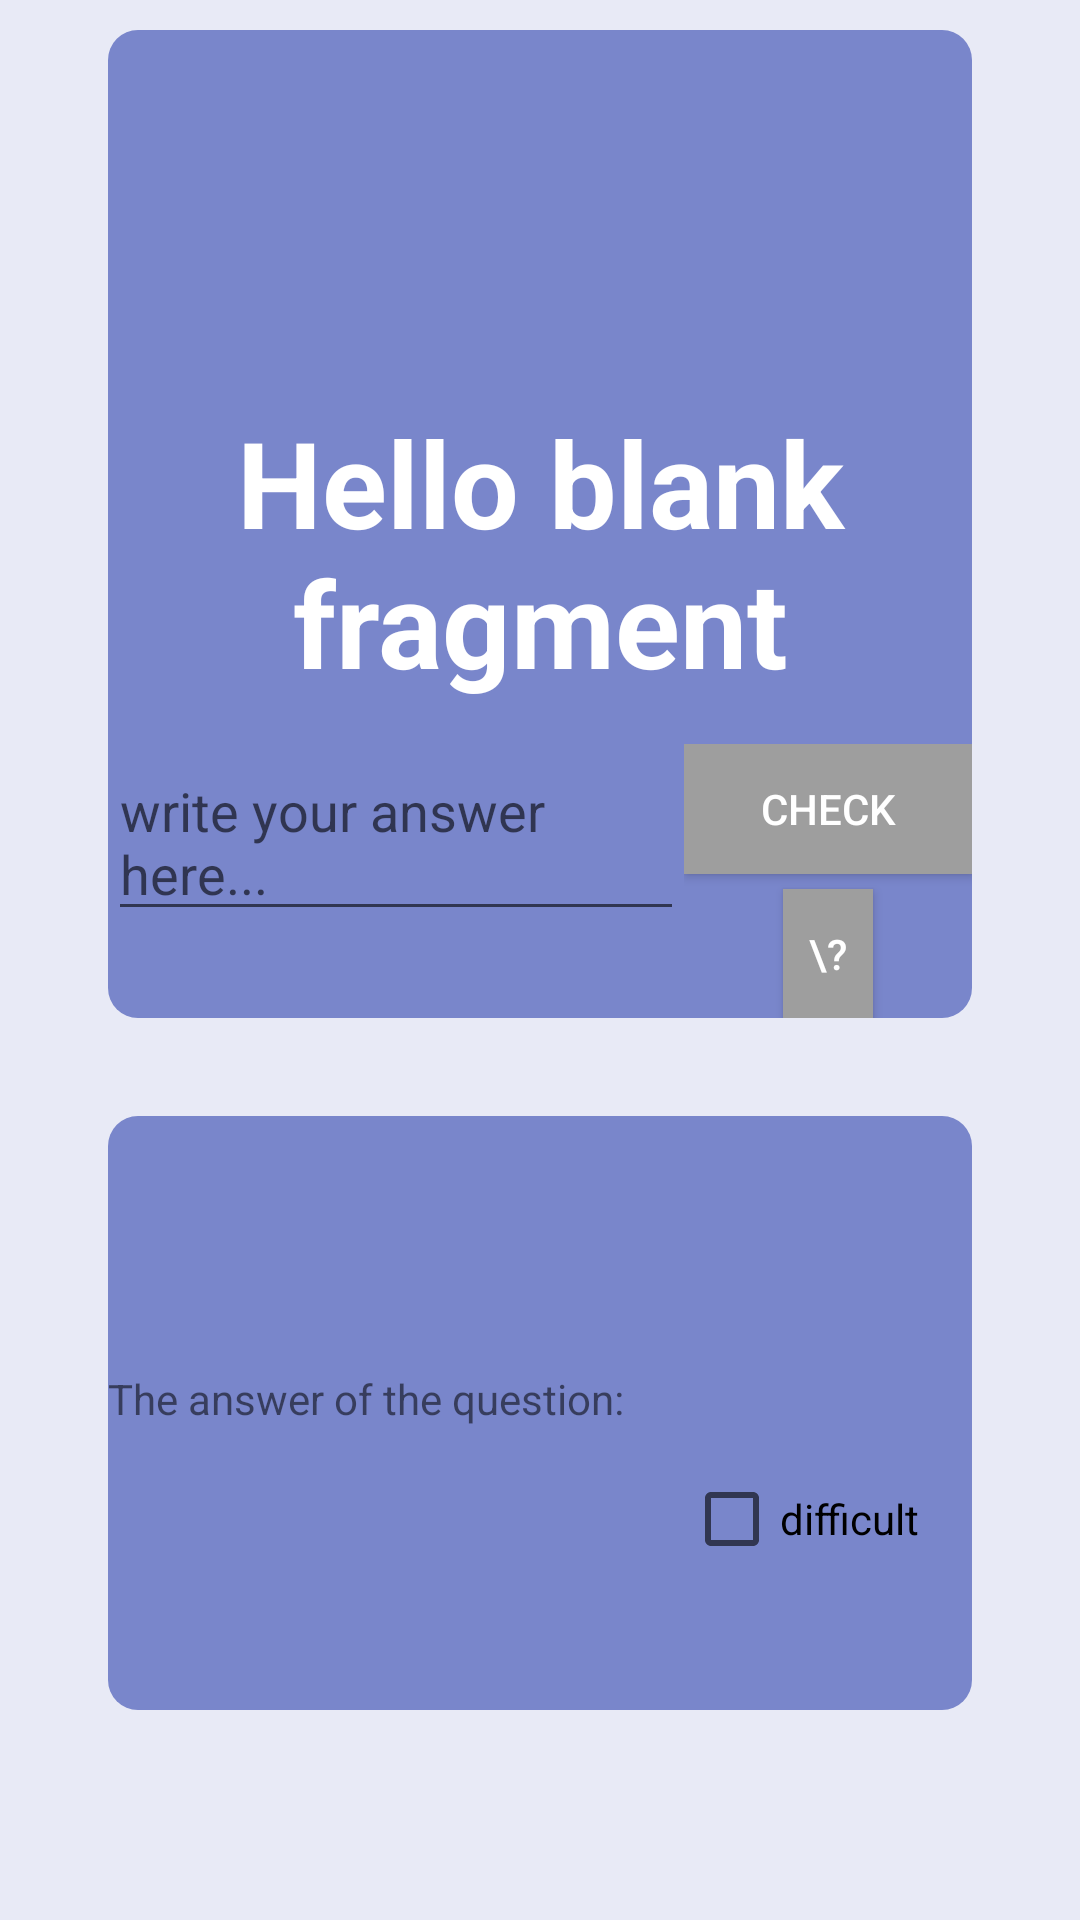

Android layout source for this screen:
<!-- AndroidManifest.xml: application theme Theme.AppCompat.Light.NoActionBar -->
<!-- res/layout/fragment_card.xml -->
<LinearLayout
    xmlns:android="http://schemas.android.com/apk/res/android"
    xmlns:tools="http://schemas.android.com/tools"
    android:layout_width="match_parent"
    android:layout_height="match_parent"
    android:orientation="vertical"
    android:background="#E8EAF6"
    tools:context="com.memorycard.android.memorycardapp.CardFragment">

    <Space
        android:layout_width="match_parent"
        android:layout_height="10dp"/>

    <LinearLayout
        android:layout_width="match_parent"
        android:layout_height="0dp"
        android:orientation="horizontal"
        android:layout_weight="8">

        <Space
            android:layout_width="0dp"
            android:layout_height="match_parent"
            android:layout_weight="1"/>

        <LinearLayout
            android:layout_width="0dp"
            android:layout_height="match_parent"
            android:orientation="vertical"
            android:layout_weight="8">

            <LinearLayout
                android:layout_width="match_parent"
                android:layout_height="0dp"
                android:orientation="vertical"
                android:background="@drawable/corners_bg"
                android:layout_weight="5">

                <Space
                    android:layout_width="match_parent"
                    android:layout_height="10dp"/>

                <LinearLayout
                    android:orientation="vertical"
                    android:layout_width="match_parent"
                    android:layout_height="0dp"
                    android:layout_weight="5">

                    <ImageView
                        android:layout_width="match_parent"
                        android:layout_height="0dp"
                        android:id="@+id/image_question"
                        android:layout_weight="5" />

                    <TextView
                        android:id="@+id/card_txt_question"
                        android:layout_width="match_parent"
                        android:layout_height="0dp"
                        android:layout_weight="5"
                        android:gravity="center_horizontal"
                        android:textSize="40sp"
                        android:textStyle="bold"
                        android:textColor="#FFFFFF"
                        android:text="@string/hello_blank_fragment" />
                </LinearLayout>

                <LinearLayout
                    android:layout_width="match_parent"
                    android:layout_height="0dp"
                    android:orientation="horizontal"
                    android:layout_weight="2">

                    <EditText
                        android:id="@+id/card_txt_answer"
                        android:layout_width="0dp"
                        android:layout_height="wrap_content"
                        android:layout_weight="2"
                        android:hint="@string/card_answer" />

                    <LinearLayout
                        android:layout_width="0dp"
                        android:layout_height="wrap_content"
                        android:orientation="vertical"
                        android:layout_weight="1">

                        <Button
                            android:id="@+id/check_button"
                            android:layout_width="match_parent"
                            android:layout_height="0dp"
                            android:layout_gravity="center_horizontal"
                            android:layout_weight="1"
                            android:textColor="#FFFFFF"
                            android:background="#9E9E9E"
                            android:text="@string/check" />

                        <Space
                            android:layout_width="match_parent"
                            android:layout_height="5dp"/>

                        <Button
                            android:id="@+id/indi"
                            android:layout_width="30dp"
                            android:layout_height="0dp"
                            android:layout_weight="1"
                            android:layout_gravity="center_horizontal"
                            android:textColor="#FFFFFF"
                            android:background="#9E9E9E"
                            android:text="\?"/>

                    </LinearLayout>



                </LinearLayout>

            </LinearLayout>

            <Space
                android:layout_width="match_parent"
                android:layout_height="0dp"
                android:layout_weight="0.5"/>

            <LinearLayout
                android:layout_width="match_parent"
                android:layout_height="0dp"
                android:orientation="vertical"
                android:background="@drawable/corners_bg"
                android:layout_weight="3">

                <Space
                    android:layout_width="match_parent"
                    android:layout_height="0dp"
                    android:layout_weight="1"/>

                <TextView
                    android:id="@+id/time_count_down"
                    android:layout_width="wrap_content"
                    android:layout_height="0dp"
                    android:textColor="#FDD835"
                    android:textSize="25sp"
                    android:gravity="center_horizontal"
                    android:layout_weight="3"/>

                <Space
                    android:layout_width="match_parent"
                    android:layout_height="0dp"
                    android:layout_weight="2"/>

                <TextView
                    android:layout_width="match_parent"
                    android:layout_height="0dp"
                    android:layout_weight="2"
                    android:text="The answer of the question:" />

                <LinearLayout
                    android:layout_width="match_parent"
                    android:layout_height="0dp"
                    android:orientation="horizontal"
                    android:layout_weight="6">

                    <TextView
                        android:id="@+id/txt_result"
                        android:layout_width="0dp"
                        android:layout_height="wrap_content"
                        android:textSize="25sp"
                        android:singleLine="false"
                        android:layout_weight="2"
                        android:text="" />

                    <CheckBox
                        android:id="@+id/is_difficult"
                        android:layout_width="0dp"
                        android:layout_height="wrap_content"
                        android:text="@string/difficulty"
                        android:layout_weight="1"/>

                </LinearLayout>

            </LinearLayout>

        </LinearLayout>

        <Space
            android:layout_width="0dp"
            android:layout_height="match_parent"
            android:layout_weight="1"/>

    </LinearLayout>

    <Space
        android:layout_width="match_parent"
        android:layout_height="0dp"
        android:layout_weight="1"/>

</LinearLayout>
<!-- resources referenced by this layout -->
<resources>
  <!-- drawable corners_bg (drawable) -->
  <?xml version="1.0" encoding="utf-8"?>
  <shape xmlns:android="http://schemas.android.com/apk/res/android">
      <solid android:color="#7986CB" />
      <corners android:topLeftRadius="10dp"
          android:topRightRadius="10dp"
          android:bottomRightRadius="10dp"
          android:bottomLeftRadius="10dp"/>
  </shape>
  <string name="card_answer">write your answer here...</string>
  <string name="check">check</string>
  <string name="difficulty">difficult</string>
  <string name="hello_blank_fragment">Hello blank fragment</string>
</resources>
